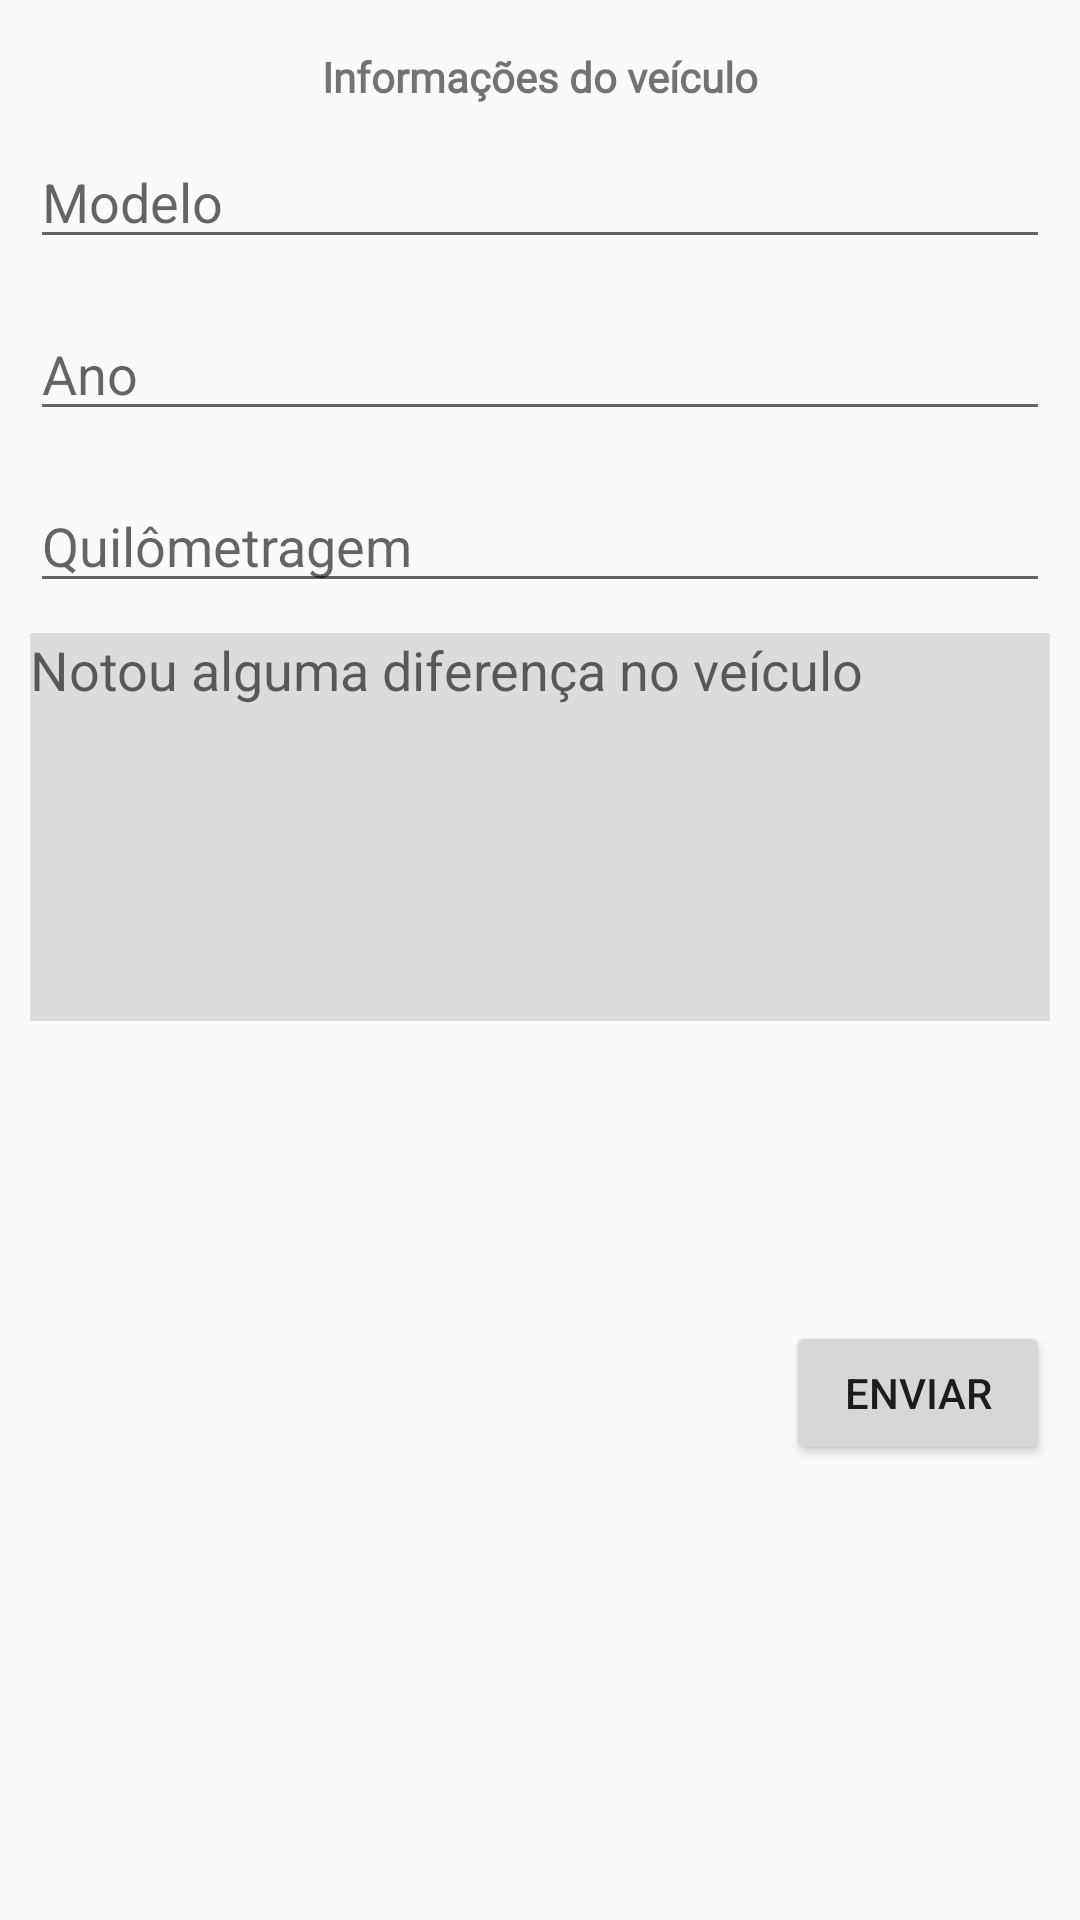

This screen was rendered from an Android layout file. Write that file and the resources it references.
<!-- AndroidManifest.xml: application theme AppTheme -->
<!-- res/layout/fragment_vehicle_info.xml -->
<?xml version="1.0" encoding="utf-8"?>
<androidx.constraintlayout.widget.ConstraintLayout xmlns:android="http://schemas.android.com/apk/res/android"
    xmlns:tools="http://schemas.android.com/tools"
    android:layout_width="match_parent"
    android:layout_height="match_parent"
    xmlns:app="http://schemas.android.com/apk/res-auto"
    tools:context=".vehicleinfo.VehicleInfoFragment">

    <TextView
        android:id="@+id/title"
        android:layout_width="wrap_content"
        android:layout_height="wrap_content"
        android:fontFamily="@font/roboto"
        android:text="@string/vehicle_info_text"
        android:textSize="@dimen/title_size"
        android:textStyle="bold"
        android:layout_marginTop="16dp"
        app:layout_constraintEnd_toEndOf="parent"
        app:layout_constraintStart_toStartOf="parent"
        app:layout_constraintTop_toTopOf="parent" />

    <EditText
        android:id="@+id/edit_type"
        android:layout_width="match_parent"
        android:layout_height="wrap_content"
        android:hint="@string/vehicle_type_hint"
        android:layout_margin="10dp"
        app:layout_constraintEnd_toEndOf="parent"
        app:layout_constraintStart_toStartOf="parent"
        app:layout_constraintTop_toBottomOf="@+id/title" />

    <EditText
        android:id="@+id/edit_year"
        android:layout_width="match_parent"
        android:layout_height="wrap_content"
        android:hint="@string/year_hint"
        android:layout_marginTop="16dp"
        android:layout_marginStart="10dp"
        android:layout_marginEnd="10dp"
        app:layout_constraintEnd_toEndOf="parent"
        app:layout_constraintStart_toStartOf="parent"
        app:layout_constraintTop_toBottomOf="@+id/edit_type" />

    <EditText
        android:id="@+id/edit_mileage"
        android:layout_width="match_parent"
        android:layout_height="wrap_content"
        android:hint="@string/mileage_hint"
        android:layout_marginTop="16dp"
        android:layout_marginStart="10dp"
        android:layout_marginEnd="10dp"
        app:layout_constraintEnd_toEndOf="parent"
        app:layout_constraintStart_toStartOf="parent"
        app:layout_constraintTop_toBottomOf="@+id/edit_year" />

    <EditText
        android:id="@+id/edit_description"
        android:layout_width="match_parent"
        android:layout_height="wrap_content"
        android:background="#dcdcdc"
        android:gravity="top|left"
        android:layout_margin="10dp"
        android:inputType="textMultiLine"
        android:overScrollMode="always"
        android:scrollbarStyle="insideInset"
        android:scrollbars="vertical"
        android:lines="6"
        android:hint="@string/description_hint"
        android:textAppearance="?android:attr/textAppearanceMedium"
        android:scrollHorizontally="false"
        app:layout_constraintEnd_toEndOf="parent"
        app:layout_constraintStart_toStartOf="parent"
        app:layout_constraintTop_toBottomOf="@+id/edit_mileage"
        />

    <Button
        android:id="@+id/next_step"
        android:layout_width="wrap_content"
        android:layout_height="wrap_content"
        android:text="@string/send_button_hint"
        android:layout_marginTop="100dp"
        android:layout_marginEnd="10dp"
        app:layout_constraintEnd_toEndOf="parent"
        app:layout_constraintTop_toBottomOf="@+id/edit_description" />

</androidx.constraintlayout.widget.ConstraintLayout>
<!-- resources referenced by this layout -->
<resources>
  <string name="description_hint">Notou alguma diferença no veículo</string>
  <string name="mileage_hint">Quilômetragem</string>
  <string name="send_button_hint">Enviar</string>
  <string name="vehicle_info_text">Informações do veículo</string>
  <string name="vehicle_type_hint">Modelo</string>
  <string name="year_hint">Ano</string>
  <style name="AppTheme" parent="@style/Theme.AppCompat.Light.NoActionBar">
          ...
          <item name="windowNoTitle">true</item>
          <item name="android:windowNoTitle">true</item>
      </style>
</resources>
